Image classification data set "abo" (trungquoc113/Interior-design-using-AI on GitHub). Class labels (6): bed, chair, lamp, sofa, storage, table.

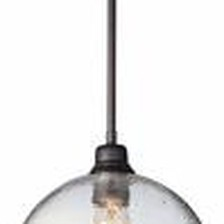
Label: lamp

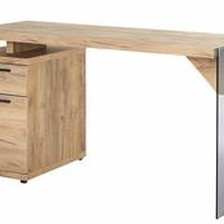
Label: table

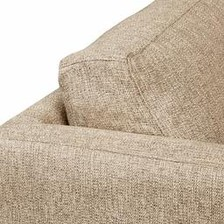
Label: sofa

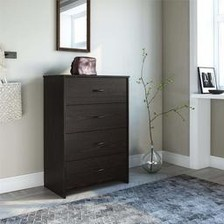
Label: storage

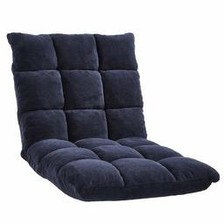
Label: chair

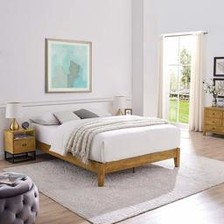
Label: bed
